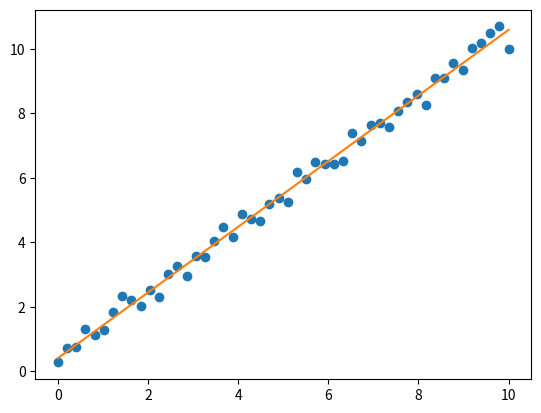

Recreate this plot in Python.
import numpy as np
from matplotlib import pyplot as plt

def mistake(x : np.array,y : np.array,func= lambda x,y: np.abs(x-y)):
    if np.shape(x) != np.shape(y):
        raise Exception("arrays not the same shape")
    return sum(func(x, y))

def main():
    x = np.linspace(0, 10, 50) 
    δ = np.random.rand(*np.shape(x))
    y = x + δ
    plt.plot(x, y, 'o')
    X = np.ones((50,2))
    X[:,1] = x
    w=np.linalg.inv(X.T@X)@X.T@y
    plt.plot(x,X@w)
    plt.show()

if __name__ == '__main__':
    main()